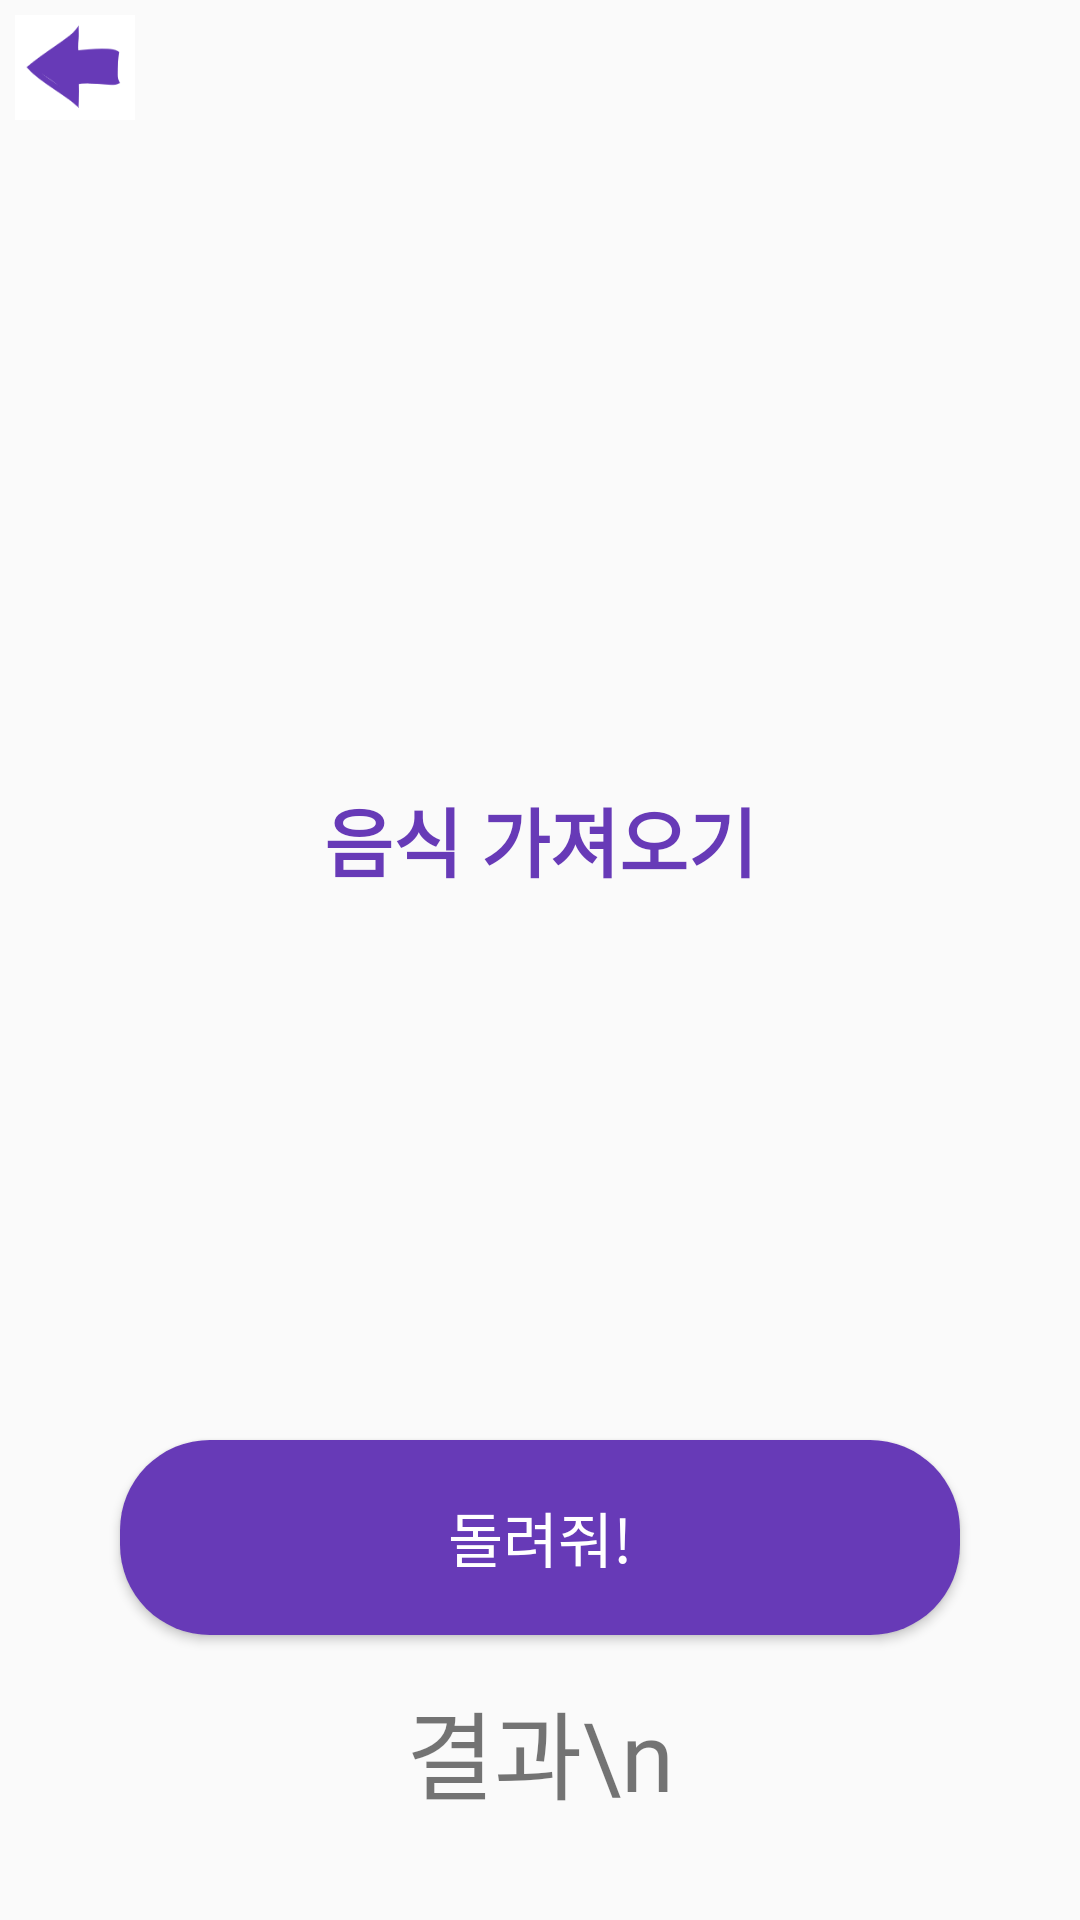

This screen was rendered from an Android layout file. Write that file and the resources it references.
<!-- AndroidManifest.xml: application theme AppTheme -->
<!-- res/layout/activity_roulette.xml -->
<?xml version="1.0" encoding="utf-8"?>
<LinearLayout xmlns:android="http://schemas.android.com/apk/res/android"
    android:layout_width="match_parent"
    android:layout_height="match_parent"
    android:gravity="center|top"
    android:orientation="vertical">

    <Button
        android:id="@+id/back"
        android:layout_width="40dp"
        android:layout_height="35dp"
        android:background="@drawable/back"
        android:layout_gravity="left"
        android:layout_margin="5dp"/>

    <ImageView
        android:layout_width="40dp"
        android:layout_height="40dp"
        android:layout_marginTop="45dp"
        android:background="@drawable/neon_pick"
        android:rotationX="180" />

    <RelativeLayout
        android:id="@+id/layoutRoulette"
        android:layout_width="300dp"
        android:layout_height="300dp"
        android:background="#00000000"
        android:orientation="vertical">

        <Button
            android:id="@+id/btnDrawRoulette"
            android:layout_width="match_parent"
            android:layout_height="match_parent"
            android:background="@drawable/init_roulette"
            android:text="음식 가져오기"
            android:fontFamily="@font/md"
            android:textColor="@color/deep_purple"
            android:textSize="25sp"
            android:textStyle="bold" />
    </RelativeLayout>

    <Button
        android:id="@+id/btnRotate"
        android:layout_width="280dp"
        android:layout_height="65dp"
        android:layout_centerInParent="true"
        android:layout_marginTop="50dp"
        android:text="돌려줘!"
        android:fontFamily="@font/md"
        android:textColor="@color/white"
        android:textSize="20dp"
        android:background="@drawable/button_background"/>

    <TextView
        android:id="@+id/tvResult"
        android:layout_width="match_parent"
        android:layout_height="wrap_content"
        android:layout_marginTop="15dp"
        android:gravity="center"
        android:text="결과\n"
        android:fontFamily="@font/md"
        android:textSize="32sp" />

</LinearLayout>
<!-- resources referenced by this layout -->
<resources>
  <color name="deep_purple">#FF673AB7</color>
  <color name="white">#FFFFFF</color>
  <!-- drawable back: png bitmap (drawable-v24, 2410 bytes) -->
  <!-- drawable button_background (drawable) -->
  <?xml version="1.0" encoding="utf-8"?>
  <shape xmlns:android="http://schemas.android.com/apk/res/android">
      <solid android:color="@color/deep_purple"/>
  
  
  
  
  
      <corners android:bottomLeftRadius="30dp"
          android:bottomRightRadius="30dp"
          android:topLeftRadius="30dp"
          android:topRightRadius="30dp"/>
      <padding android:left="0dip" android:top="0dip" android:right="0dip" android:bottom="0dip" />
  </shape>
  <style name="AppTheme" parent="Theme.AppCompat.Light.DarkActionBar">
          
          <item name="colorPrimary">@color/colorPrimary</item>
          <item name="colorPrimaryDark">@color/colorPrimaryDark</item>
          <item name="colorAccent">@color/colorAccent</item>
          <item name="windowActionBar">false</item>
          <item name="windowNoTitle">true</item>
      </style>
  <color name="colorPrimary">#008577</color>
  <color name="colorPrimaryDark">#FF673AB7</color>
  <color name="colorAccent">#D81B60</color>
</resources>
